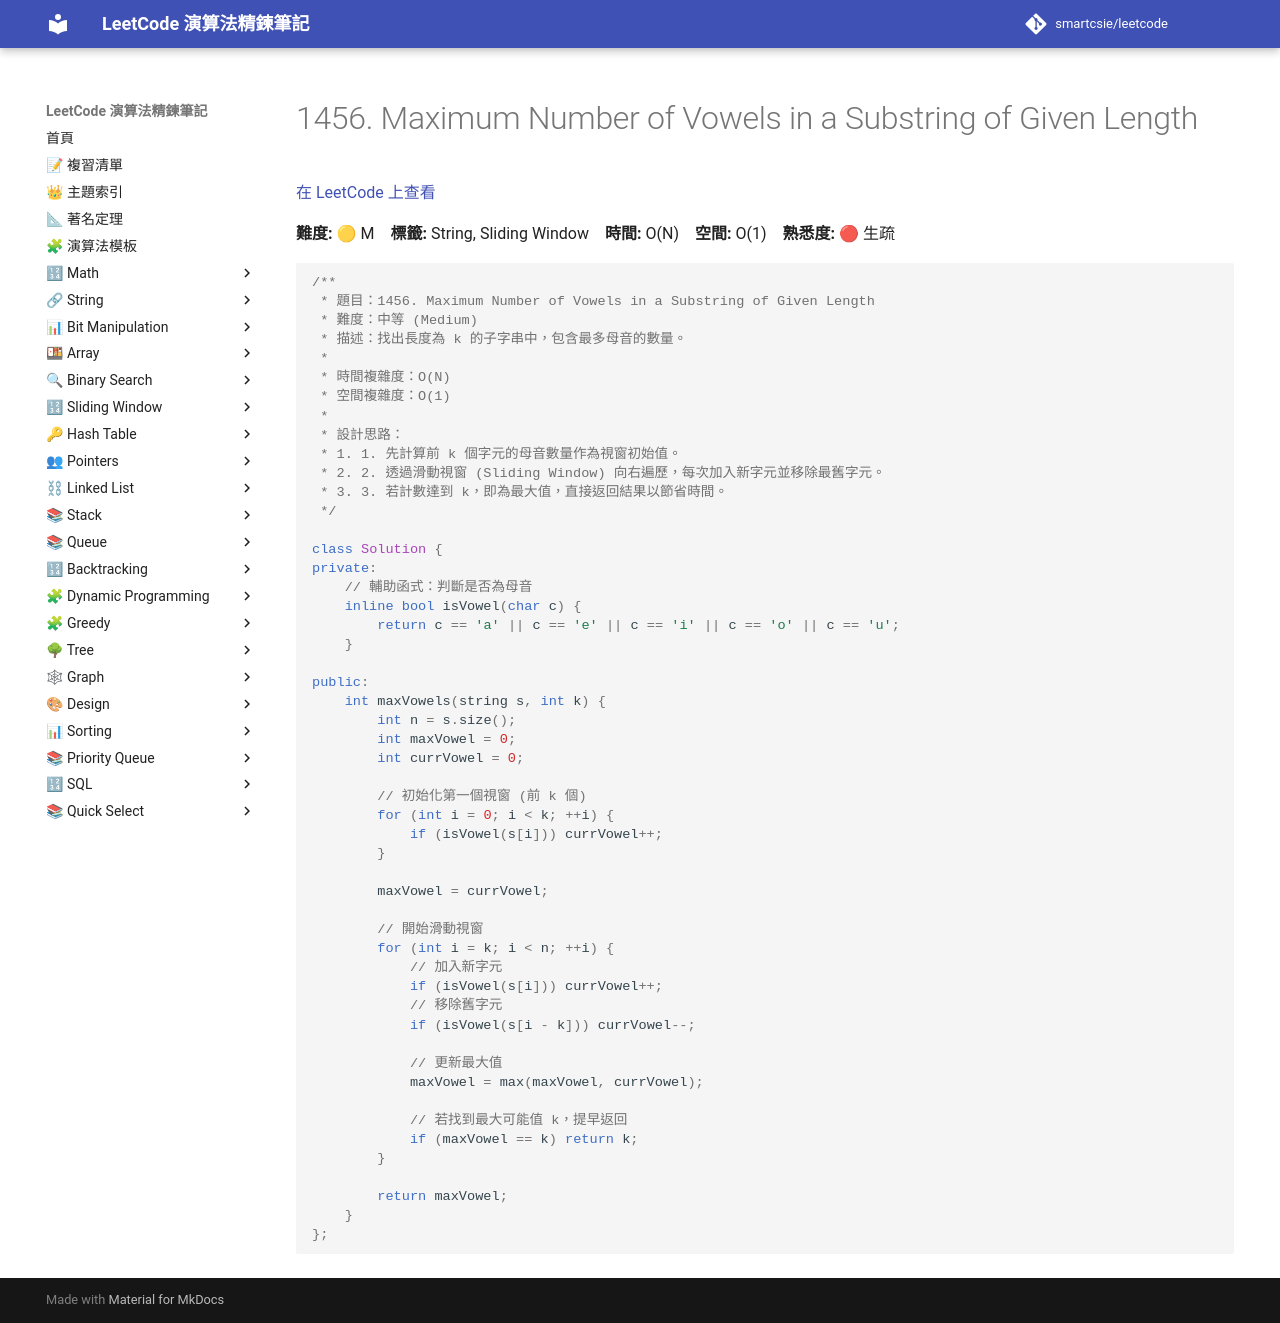

repository: smartcsie/leetcode · page: problems/1456/index.html · generator: mkdocs

# 1456. Maximum Number of Vowels in a Substring of Given Length

[在 LeetCode 上查看](https://leetcode.com/problems/maximum-number-of-vowels-in-a-substring-of-given-length)

**難度:** 🟡 M　**標籤:** String, Sliding Window　**時間:** O(N)　**空間:** O(1)　**熟悉度:** 🔴 生疏

```cpp
/**
 * 題目：1456. Maximum Number of Vowels in a Substring of Given Length
 * 難度：中等 (Medium)
 * 描述：找出長度為 k 的子字串中，包含最多母音的數量。
 *
 * 時間複雜度：O(N)
 * 空間複雜度：O(1)
 *
 * 設計思路：
 * 1. 1. 先計算前 k 個字元的母音數量作為視窗初始值。
 * 2. 2. 透過滑動視窗 (Sliding Window) 向右遍歷，每次加入新字元並移除最舊字元。
 * 3. 3. 若計數達到 k，即為最大值，直接返回結果以節省時間。
 */

class Solution {
private:
    // 輔助函式：判斷是否為母音
    inline bool isVowel(char c) {
        return c == 'a' || c == 'e' || c == 'i' || c == 'o' || c == 'u';
    }
    
public:
    int maxVowels(string s, int k) {
        int n = s.size();
        int maxVowel = 0;
        int currVowel = 0;
        
        // 初始化第一個視窗 (前 k 個)
        for (int i = 0; i < k; ++i) {
            if (isVowel(s[i])) currVowel++;
        }
        
        maxVowel = currVowel;
        
        // 開始滑動視窗
        for (int i = k; i < n; ++i) {
            // 加入新字元
            if (isVowel(s[i])) currVowel++;
            // 移除舊字元
            if (isVowel(s[i - k])) currVowel--;
            
            // 更新最大值
            maxVowel = max(maxVowel, currVowel);
            
            // 若找到最大可能值 k，提早返回
            if (maxVowel == k) return k;
        }
        
        return maxVowel;
    }
};
```
